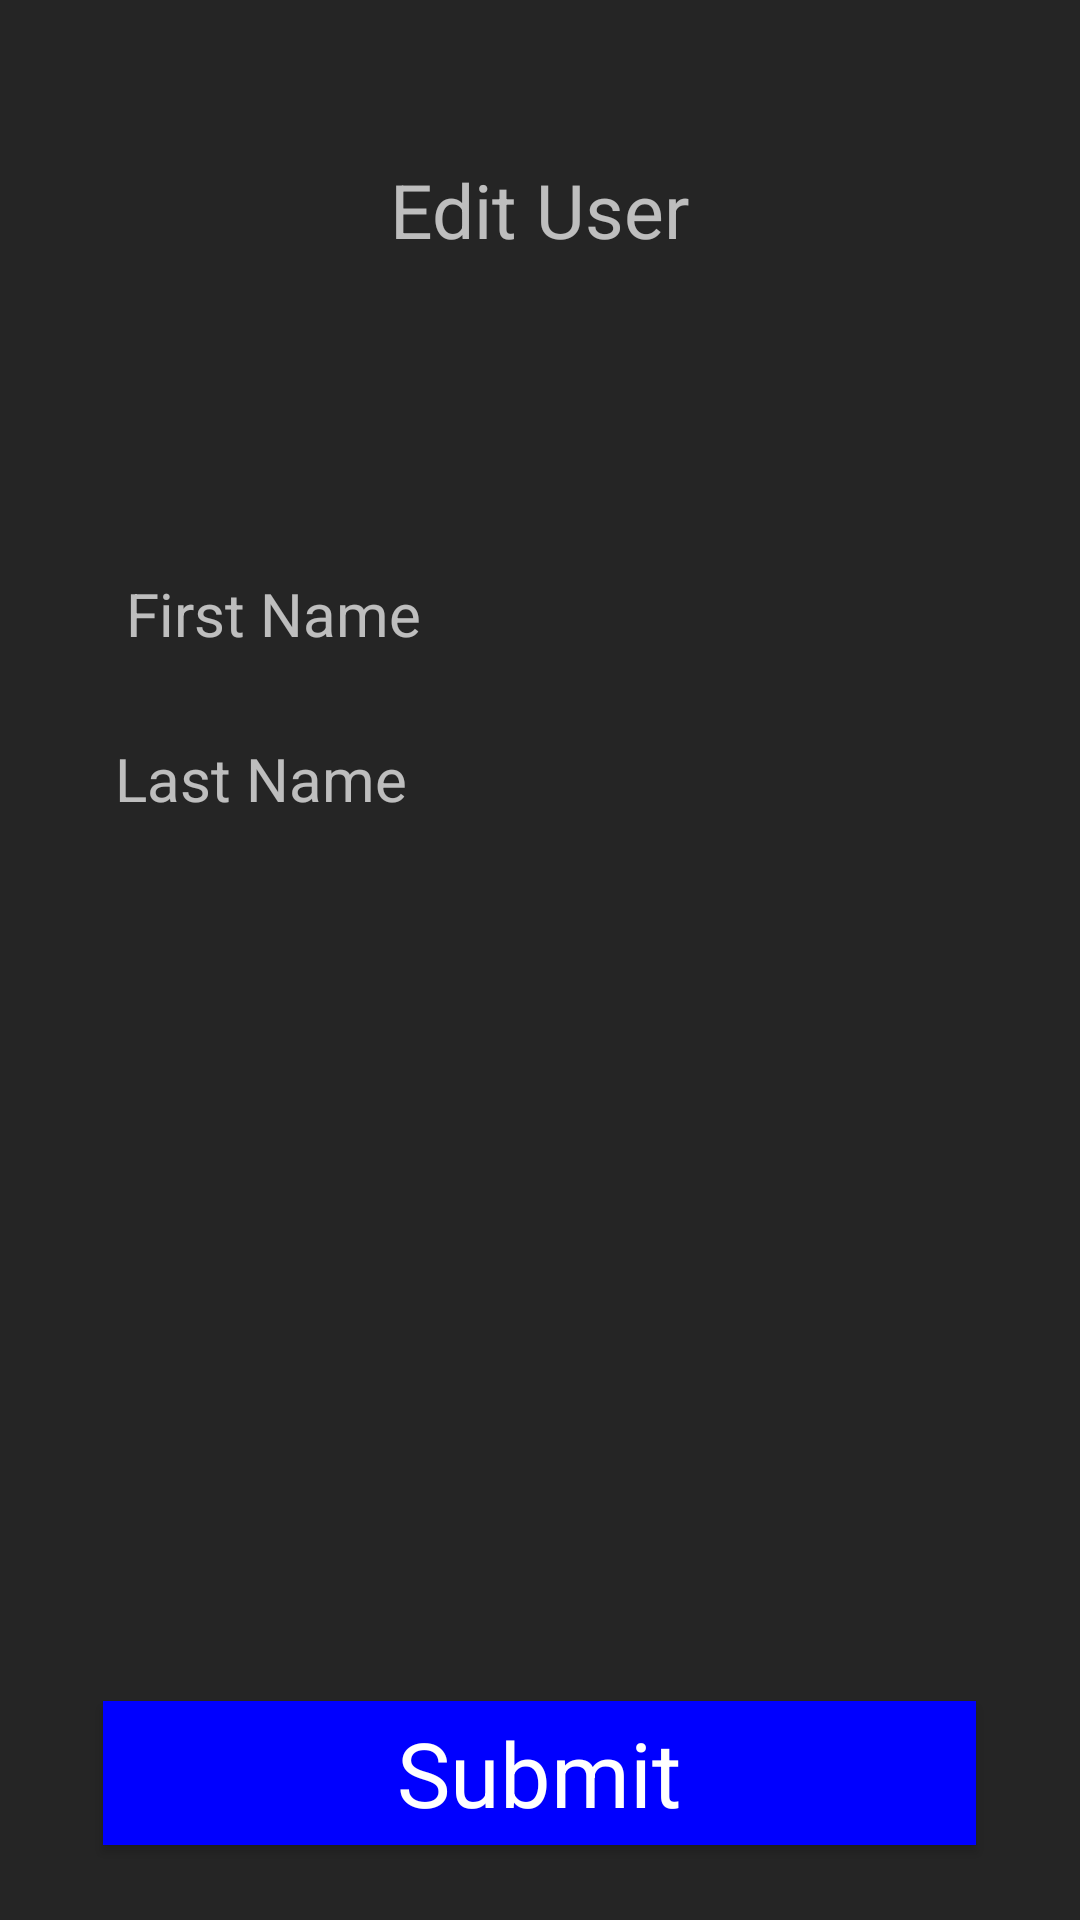

Layout XML and referenced resources for this Android screen:
<!-- AndroidManifest.xml: application theme darkTheme -->
<!-- res/layout/edit_user.xml -->
<?xml version="1.0" encoding="utf-8"?>
<RelativeLayout xmlns:android="http://schemas.android.com/apk/res/android"
    android:layout_width="match_parent" android:layout_height="match_parent">

    <TextView
        android:id="@+id/editUserText"
        android:layout_width="wrap_content"
        android:layout_height="wrap_content"
        android:textSize="25sp"
        android:text="@string/edit_user"
        android:layout_marginTop="53dp"
        android:layout_alignParentTop="true"
        android:layout_centerHorizontal="true" />

    <android.support.design.widget.TextInputLayout
        android:id="@+id/editFirstNameInput"
        android:layout_width="wrap_content"
        android:layout_height="wrap_content"
        android:layout_alignParentTop="true"
        android:layout_centerHorizontal="true"
        android:layout_marginTop="171dp">

        <android.support.design.widget.TextInputEditText
            android:layout_width="284dp"
            android:layout_height="wrap_content"
            android:hint="@string/first_name"
            android:textColor="@color/textPrimary"
            android:textSize="20sp" />
    </android.support.design.widget.TextInputLayout>

    <android.support.design.widget.TextInputLayout
        android:id="@+id/editLastNameInput"
        android:layout_width="wrap_content"
        android:layout_height="wrap_content"
        android:layout_below="@+id/editFirstNameInput"
        android:layout_above="@id/editUserSubmitButton"
        android:layout_centerHorizontal="true">

        <android.support.design.widget.TextInputEditText
            android:layout_width="291dp"
            android:layout_height="wrap_content"
            android:hint="@string/last_name"
            android:textColorHint="@color/textPrimary"
            android:textSize="20sp" />
    </android.support.design.widget.TextInputLayout>

    <Button
        android:id="@+id/editUserSubmitButton"
        android:layout_width="291dp"
        android:layout_height="wrap_content"
        android:layout_alignParentBottom="true"
        android:layout_centerHorizontal="true"
        android:layout_marginBottom="25dp"
        android:textAlignment="center"
        android:background="@color/submitButton"
        android:text="@string/submit_button"
        android:textAppearance="@android:style/TextAppearance.DeviceDefault"
        android:textColor="@color/textPrimary"
        android:textSize="30sp" />

</RelativeLayout>
<!-- resources referenced by this layout -->
<resources>
  <color name="submitButton">#0000FF</color>
  <color name="textPrimary">#FFFFFF</color>
  <string name="edit_user">Edit User</string>
  <string name="first_name">First Name</string>
  <string name="last_name">Last Name</string>
  <string name="submit_button">Submit</string>
  <style name="darkTheme" parent="Theme.AppCompat">
          <item name="android:colorBackground">@color/colorPrimary</item>
          <item name="android:colorForeground">@color/colorPrimary</item>
          <item name="android:textColorPrimary">@color/text_color_primary</item>
      </style>
  <color name="colorPrimary">#252525</color>
  <color name="text_color_primary">#ffffff</color>
</resources>
